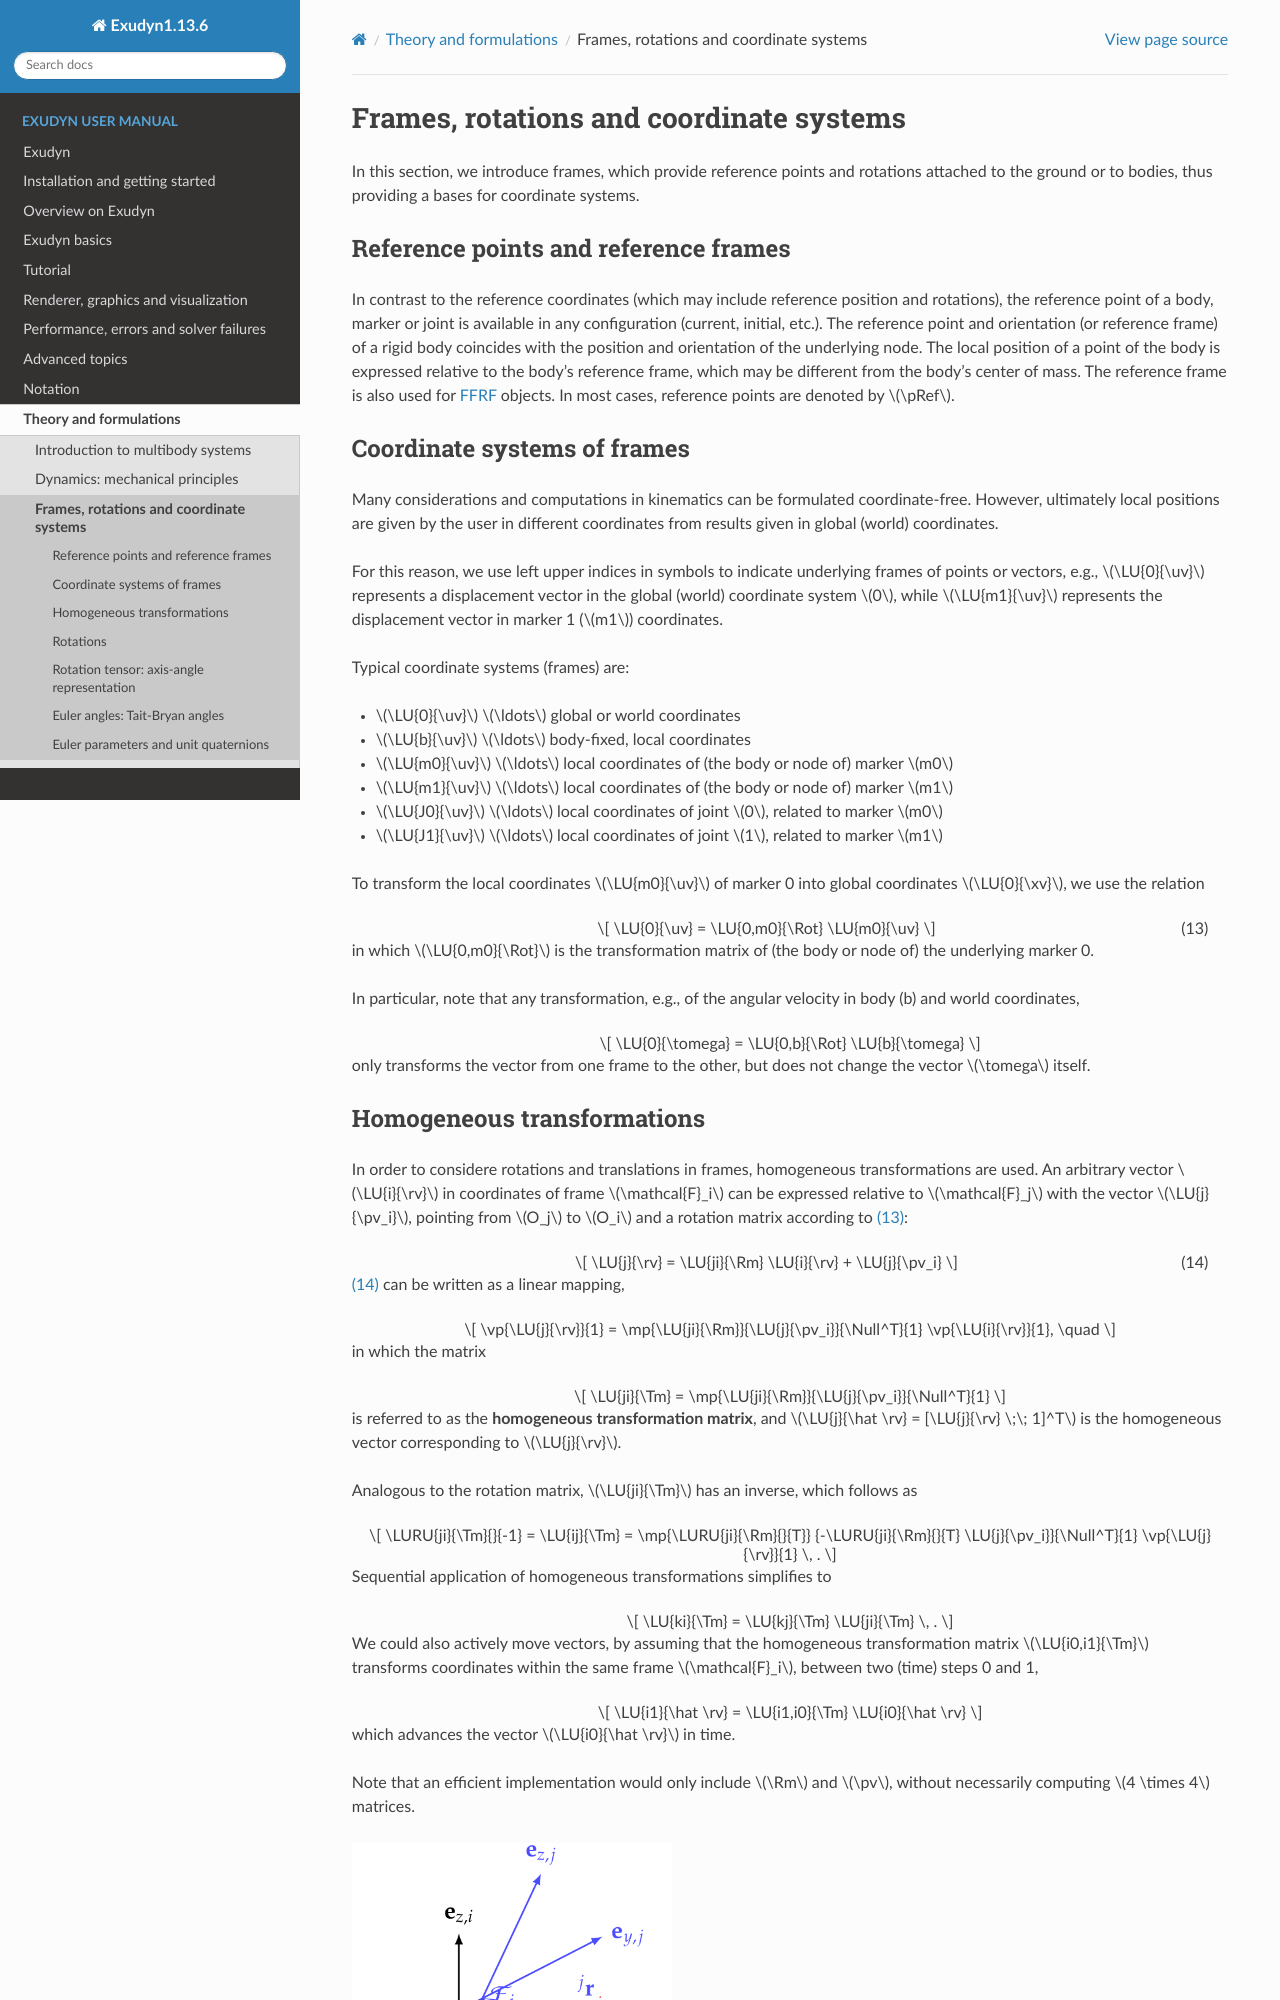

repository: jgerstmayr/EXUDYN · page: docs/manual/theoryRotations.html · generator: sphinx

# Frames, rotations and coordinate systems

In this section, we introduce frames, which provide reference points and rotations attached to the ground or to bodies, thus providing a bases for coordinate systems.

## Reference points and reference frames

In contrast to the reference coordinates (which may include reference position and rotations), the reference point of a body, marker or joint is available in any configuration (current, initial, etc.).
The reference point and orientation (or reference frame) of a rigid body coincides with the position and orientation of the underlying node.
The local position of a point of the body is expressed relative to the body's reference frame, which may be different from the body's center of mass.
The reference frame is also used for {ref}`FFRF <FFRF>` objects. In most cases, reference points are denoted by $\pRef$.

## Coordinate systems of frames

Many considerations and computations in kinematics can be formulated coordinate-free.
However, ultimately local positions are given by the user in different coordinates from results given in global (world) coordinates.

For this reason, we use left upper indices in symbols to indicate underlying frames of points or vectors, e.g.,
$\LU{0}{\uv}$ represents a displacement vector in the global (world) coordinate system $0$, while
$\LU{m1}{\uv}$ represents the displacement vector in marker 1 ($m1$) coordinates.

Typical coordinate systems (frames) are:

- $\LU{0}{\uv}$ $\ldots$ global or world coordinates
- $\LU{b}{\uv}$ $\ldots$ body-fixed, local coordinates
- $\LU{m0}{\uv}$ $\ldots$ local coordinates of (the body or node of) marker $m0$
- $\LU{m1}{\uv}$ $\ldots$ local coordinates of (the body or node of) marker $m1$
- $\LU{J0}{\uv}$ $\ldots$ local coordinates of joint $0$, related to marker $m0$
- $\LU{J1}{\uv}$ $\ldots$ local coordinates of joint $1$, related to marker $m1$

To transform the local coordinates $\LU{m0}{\uv}$ of marker 0 into global coordinates $\LU{0}{\xv}$, we use the relation

$$
  \LU{0}{\uv} = \LU{0,m0}{\Rot} \LU{m0}{\uv}
$$ (eq-theory-coordinatesystems-rot)

in which $\LU{0,m0}{\Rot}$ is the transformation matrix of (the body or node of) the underlying marker 0.

In particular, note that any transformation, e.g., of the angular velocity in body (b) and world coordinates,

$$
  \LU{0}{\tomega} = \LU{0,b}{\Rot} \LU{b}{\tomega}
$$
only transforms the vector from one frame to the other, but does not change the vector $\tomega$ itself.
